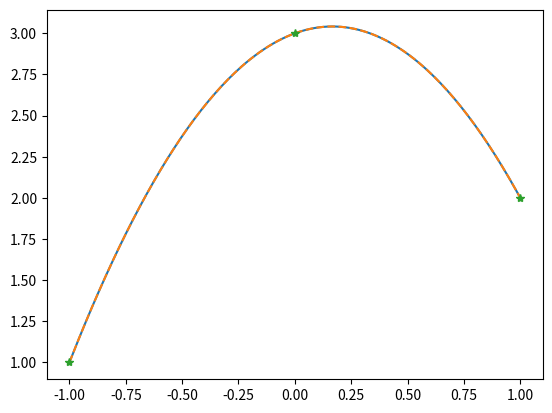

Generate this figure with matplotlib:
import numpy as np                          #import the numpy library
import matplotlib.pyplot as plt          #import the plotting library

#####################################################################

# The two input vectors, x and y.  These define the known data that
# must be matched by the quadratic approximation:

x = np.array([-1., 0., 1.])
y = np.array([1., 3., 2.])

#####################################################################

# Method 1 (build the quadratic function directly):

def quadratic(X):
    return (X-x[1]) * (X-x[2]) / (x[0]-x[1]) / (x[0]-x[2]) * y[0] + \
           (X-x[0]) * (X-x[2]) / (x[1]-x[0]) / (x[1]-x[2]) * y[1] + \
           (X-x[0]) * (X-x[1]) / (x[2]-x[0]) / (x[2]-x[1]) * y[2]

#####################################################################

# A dense set of x-coordinates where we  will plot both of the
# approximations to see what they look like:

X = np.linspace(x[0], x[-1], 200)

#####################################################################

# Method 2 (indirect but more flexible and generalizable):

e = np.ones(np.shape(x));      #short row-vector containing only ones
A = np.vstack((e, x, x**2)).T                     #Vandermonde matrix

# The column vector "lam" tells you how much of each basis function
# that you need in order to match the known data.  This line solves
# the linear system A*lam=y for lam:
lam = np.linalg.solve(A, y)

E = np.ones(np.shape(X))        #long row-vector containing only ones
B = np.vstack((E, X, X**2)).T
Q = B.dot(lam)

#####################################################################

# Plot the two quadratic functions at all of the x-coordinates
# in the vector X, and make sure that the two methods give the same
# result.  Also, plot the original data on the same graph:

plt.figure()
plt.plot(X, quadratic(X), '-')
plt.plot(X, Q, '--')
plt.plot(x, y, '*')
plt.show()